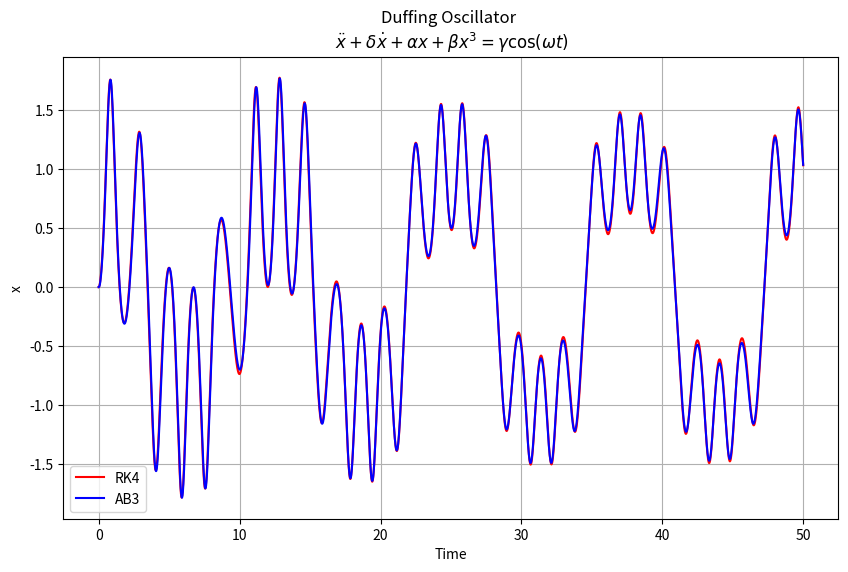

Here is the Python script that generated this plot:
from cmath import pi
from math import ceil
import numpy as np
import matplotlib.pyplot as plt

# ==============================================================================
#  DEFINE DYNAMICAL SYSTEM
def Duffing(t,x, params):
    alpha = params["alpha"]
    beta = params["beta"]
    gamma = params["gamma"]
    delta = params["delta"]
    omega = params["omega"]

    xdot = np.array([x[1], -delta*x[1]-alpha*x[0]-beta*x[0]**3+gamma*np.cos(omega*t)])

    return xdot



# ==============================================================================
#  RK4 EXPLICIT SCHEME
def RungeKutta4(f, x0, t0, tf, dt):

    t = np.arange(t0, tf, dt)
    nt = t.size

    nx = x0.size

    x=np.zeros((nx,nt))

    x[:,0] = x0

    for k in range(nt -1):
        k1 = dt*f(t[k], x[:,k])
        k2 = dt*f(t[k] + dt/2, x[:,k]+ k1/2)
        k3 = dt*f(t[k] + dt/2, x[:,k]+ k2/2)
        k4 = dt*f(t[k] + dt, x[:,k]+ k3)

        x[:,k+1] = x[:,k] + 1/6*(k1+2*k2+2*k3+k4)

    x=np.transpose(x)
    return x,t



# ==============================================================================
#  AB3 EXPLICIT SCHEME
def AdamsBashforth3(f, x0, t0, tf, dt):

    # Initializing variables
    t = np.arange(t0, tf, dt)
    nt = t.size
    nx = x0.size
    x=np.zeros((nt,nx))

    # Initial conditions and initizialization of AB3 method with Explicit Euler
    x[0,:] = x0
    x[1,:] = x[0,:] + dt * f(dt,x[0,:])
    x[2,:] = x[0,:] + dt * f(dt,x[1,:])

    for k in range(2,nt -1):
        x[k+1,:] = x[k,:] + dt/12*( 23* f(k*dt, x[k,:]) -16*f((k-1)*dt, x[k-1,:]) + 5*f((k-2)*dt, x[k-2,:]))
    
    return x,t



# ==============================================================================
#  POINCARE MAP PLOT
def PoincareMap(sol,t,omega,t_start):
    dt = t[1]-t[0]
    p_map=np.zeros((t.size,np.size(sol[0,:])))

    for k in range(len(t)):
        ind=ceil(t_start+1/dt*2*pi*k/omega)
        if ind <= len(t):
            p_map[k,:] = sol[ind,:]
        else:
            p_map[k,:] = []
            # continue
    
    # plt.plot(p_map[:,0],p_map[:,1],'bs',label="RK4")
    plt.figure(figsize=(10,6))
    title = r"$\ddot{x} +\delta \dot{x}+\alpha x +\beta x^3 = \gamma \cos(\omega t)$"
    plt.title(title)
    plt.xlim([-1.6, 1.6])
    plt.ylim([-1.25,1.25])
    plt.scatter(p_map[:,0],p_map[:,1],s=2, c="coral")
    plt.savefig('plot'+str(t_start)+'.png',dpi=300)
    plt.close()
    return



# ==============================================================================
#  NUMERICAL SOLUTION

#  Definition of Duffing Oscillator parameters and equivalent I order system
params = {"alpha": 1, "beta": 5, "gamma": 8, "delta":0.02, "omega":0.5}
f = lambda t,x : Duffing(t,x, params)

# Initial conditions and disretization
x0=np.array([0,0])
t0=0
tf=50
N=4000
dt=tf/N


# Solution by Runge-Kutta 4 - Explicit scheme
sol,t = RungeKutta4(f,x0,t0,tf,dt)
x_RK4 = sol[:,0]
xdot_RK4 = sol[:,1]


# Solution by Adams-Bashforth 3 - Explicit scheme
sol1,t = AdamsBashforth3(f,x0,t0,tf,dt)
x_AB3 = sol1[:,0]
xdot_AB3 = sol1[:,1]



# ==============================================================================
#  SEQUENCE OF POINCARE MAPS: FOR A COMPLETE ANIMATION SET
#   tf=10000   N=6000000, change constants to: 
#   params = {"alpha": -1, "beta": 1, "gamma": 0.3, "delta":0.15, "omega":1}
# and decomment the follow

# for k in range (1,100):
#     PoincareMap(sol1,t,params["omega"],1+3*k)



# ==============================================================================
#  PLOT
plt.figure(dpi=150)
plt.figure(figsize=(10,6))
title = 'Duffing Oscillator \n ' + r'$\ddot{x} +\delta \dot{x}+\alpha x +\beta x^3 = \gamma \cos(\omega t)$'
plt.title(title)
plt.plot(t,x_RK4, "r",label="RK4")
plt.plot(t,x_AB3, "b", label="AB3")
plt.xlabel("Time")
plt.ylabel("x")
plt.grid()
plt.legend()
plt.show()
